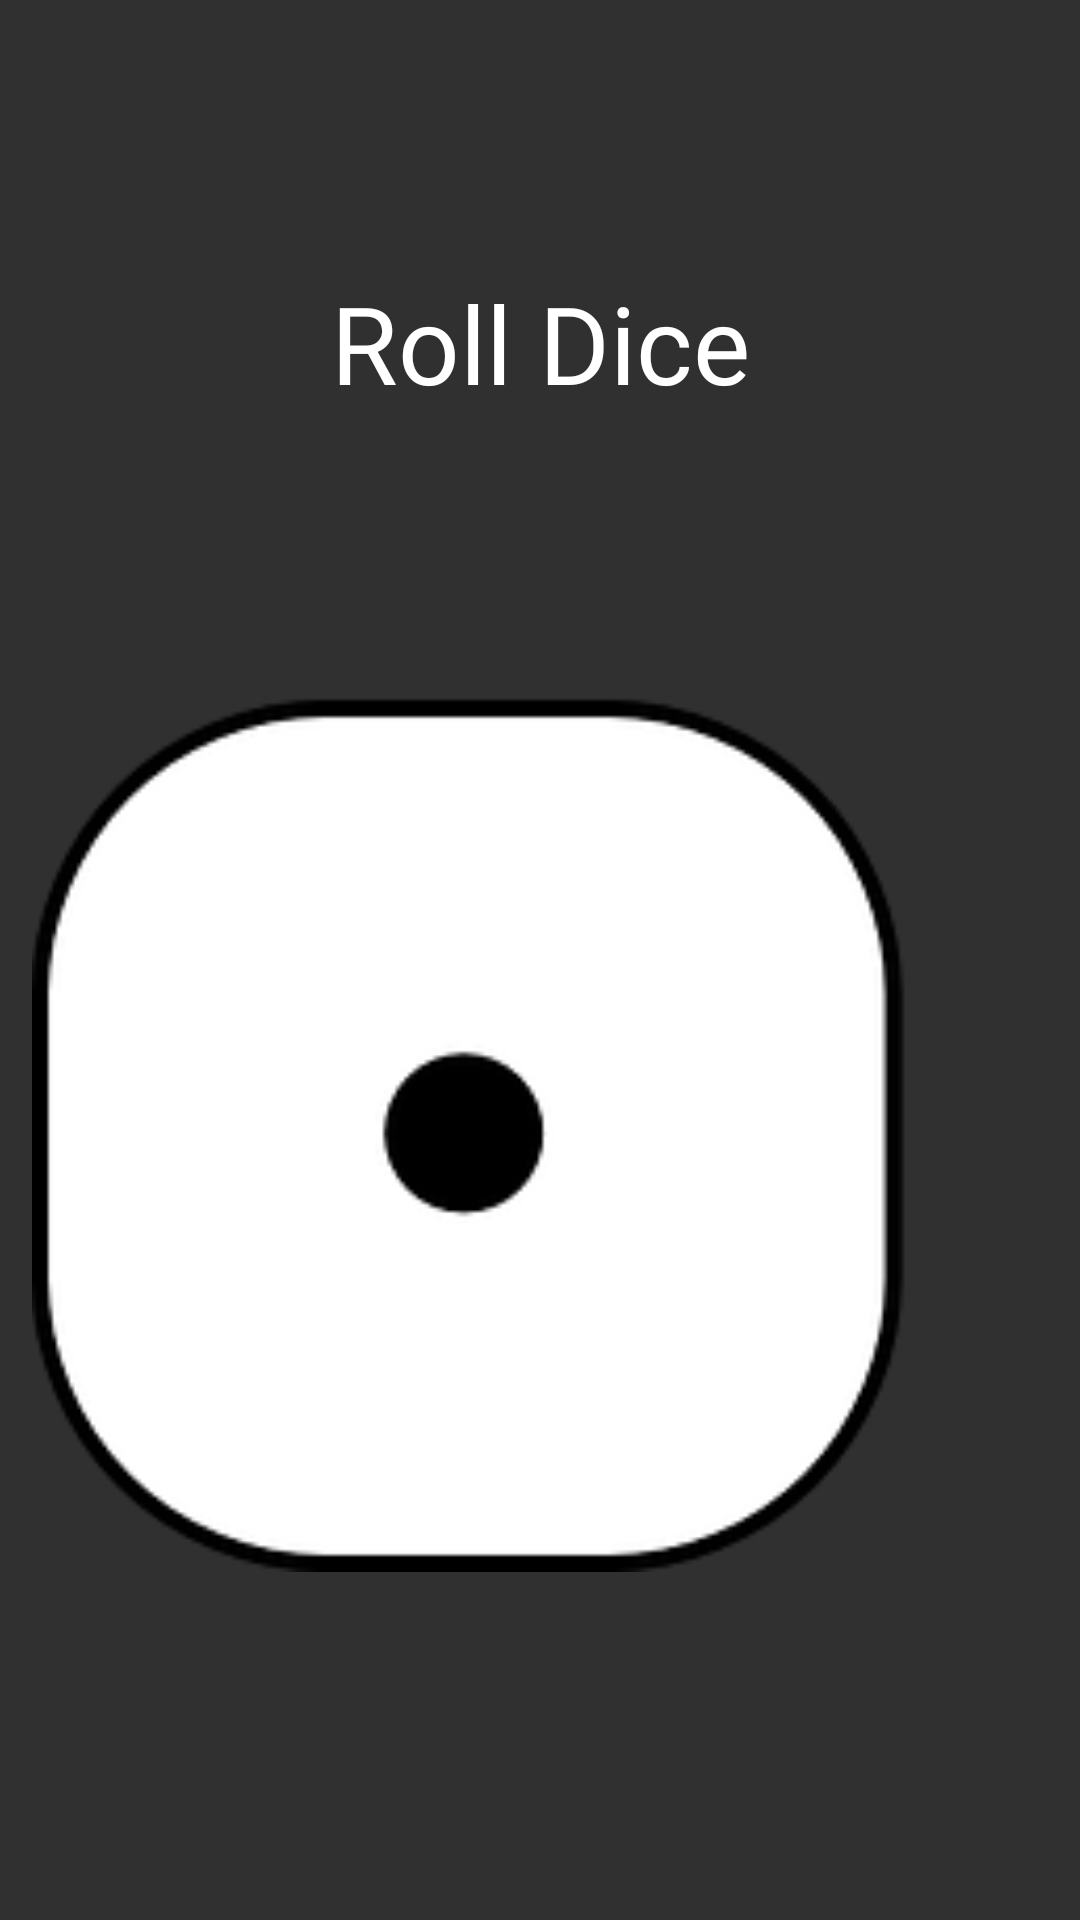

Here is an Android app screen rendered from its layout file. Give the layout XML and the strings, colors and styles it references.
<!-- AndroidManifest.xml: application theme AppTheme -->
<!-- res/layout/activity_roll_dice.xml -->
<?xml version="1.0" encoding="utf-8"?>
<androidx.constraintlayout.widget.ConstraintLayout xmlns:android="http://schemas.android.com/apk/res/android"
    xmlns:app="http://schemas.android.com/apk/res-auto"
    xmlns:tools="http://schemas.android.com/tools"
    android:layout_width="match_parent"
    android:layout_height="match_parent"
    tools:context=".RollDice"
    android:background = "@drawable/background"
    >

    <TextView
        android:id="@+id/textView"
        android:layout_width="match_parent"
        android:layout_height="98dp"
        android:layout_marginBottom="44dp"
        android:fontFamily="@font/caesar_dressing"
        android:text="Roll Dice"
        android:textAlignment="center"
        android:textColor="@android:color/white"
        android:textSize="36sp"
        app:layout_constraintBottom_toTopOf="@+id/dice"
        app:layout_constraintStart_toStartOf="parent" />

    <ImageView
        android:id="@+id/dice"
        android:layout_width="295dp"
        android:layout_height="292dp"
        android:layout_marginTop="232dp"
        android:layout_marginEnd="56dp"
        app:layout_constraintEnd_toEndOf="parent"
        app:layout_constraintTop_toTopOf="parent"
        app:srcCompat="@drawable/dice1" />


</androidx.constraintlayout.widget.ConstraintLayout>
<!-- resources referenced by this layout -->
<resources>
  <!-- drawable dice1: png bitmap (drawable, 8813 bytes) -->
  <style name="AppTheme" parent="Theme.AppCompat.NoActionBar">
  
      </style>
</resources>
